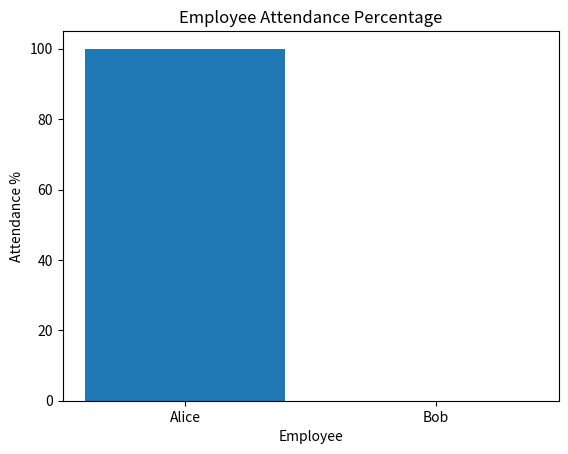

The matplotlib source for this figure:
# attendance_tracker.py
import csv
import matplotlib.pyplot as plt

def mark_attendance(name, status):
    with open("attendance.csv", "a", newline='') as f:
        writer = csv.writer(f)
        writer.writerow([name, status])

def calculate_attendance():
    attendance = {}
    with open("attendance.csv", "r") as f:
        reader = csv.reader(f)
        for row in reader:
            name, status = row
            if name not in attendance:
                attendance[name] = {"Present": 0, "Total": 0}
            attendance[name]["Total"] += 1
            if status == "Present":
                attendance[name]["Present"] += 1

    for name, data in attendance.items():
        percent = (data["Present"] / data["Total"]) * 100
        print(f"{name}: {percent:.2f}% attendance")

    return attendance

def plot_attendance(attendance):
    names = list(attendance.keys())
    percentages = [(v["Present"]/v["Total"])*100 for v in attendance.values()]
    plt.bar(names, percentages)
    plt.title("Employee Attendance Percentage")
    plt.xlabel("Employee")
    plt.ylabel("Attendance %")
    plt.show()

# Example usage
mark_attendance("Alice", "Present")
mark_attendance("Bob", "Absent")
attendance = calculate_attendance()
plot_attendance(attendance)
